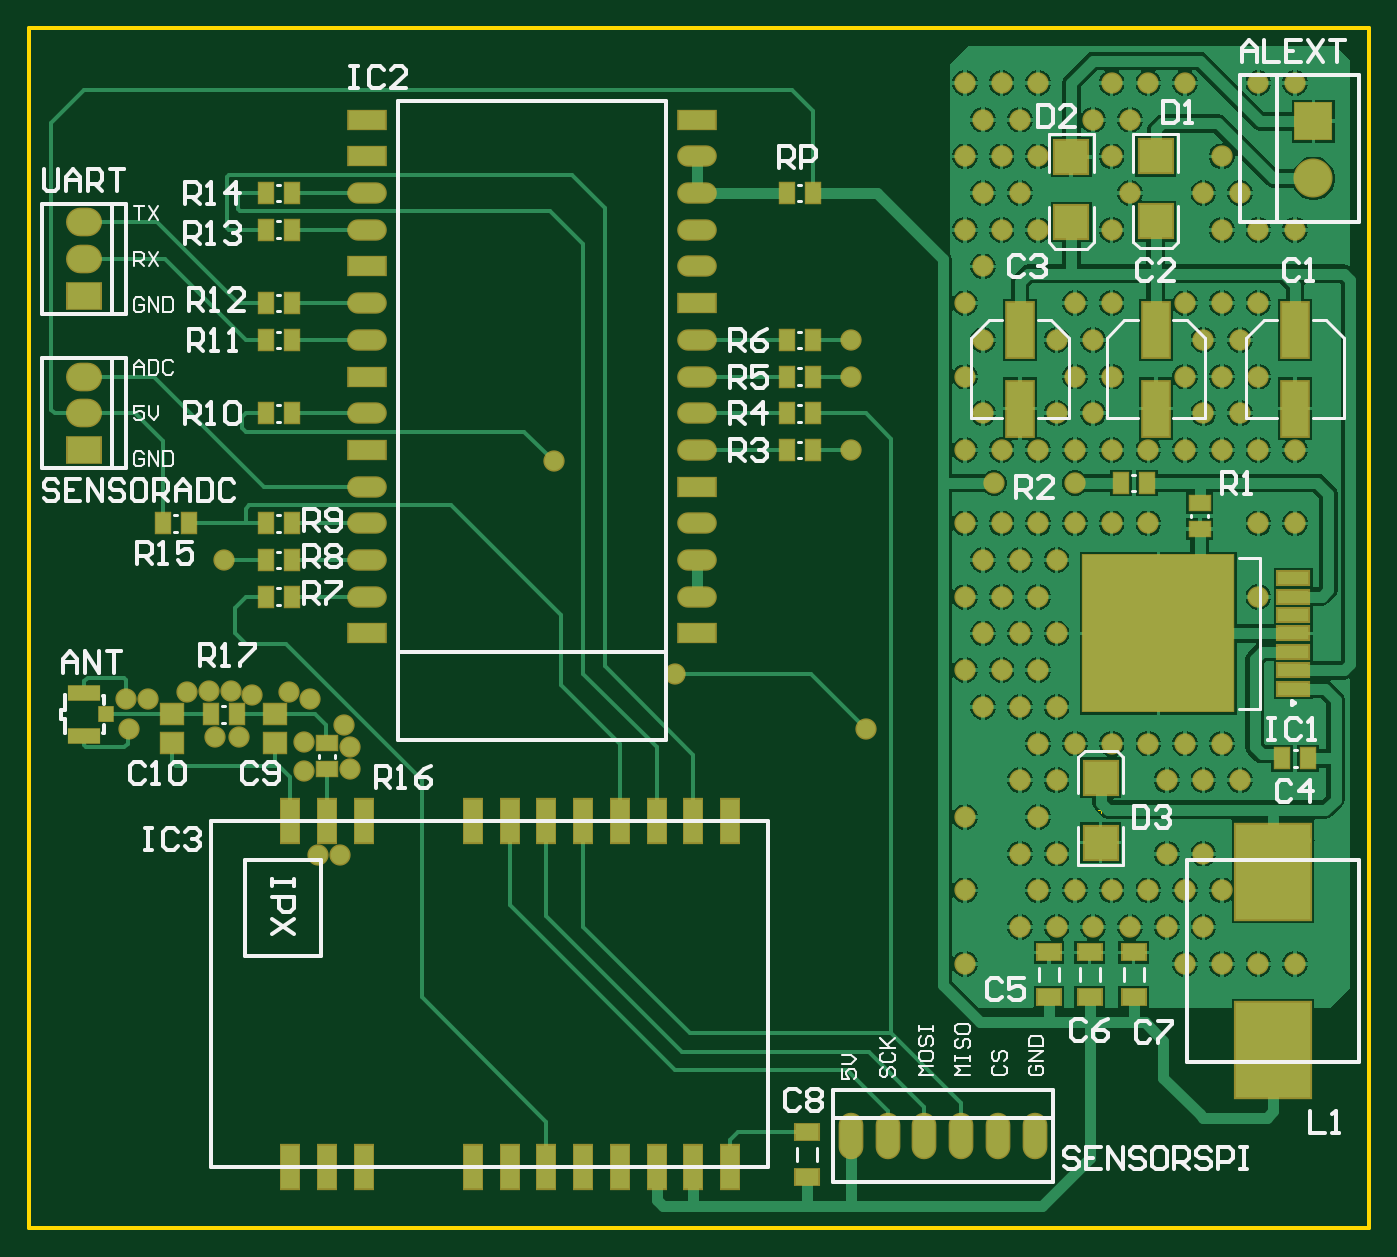
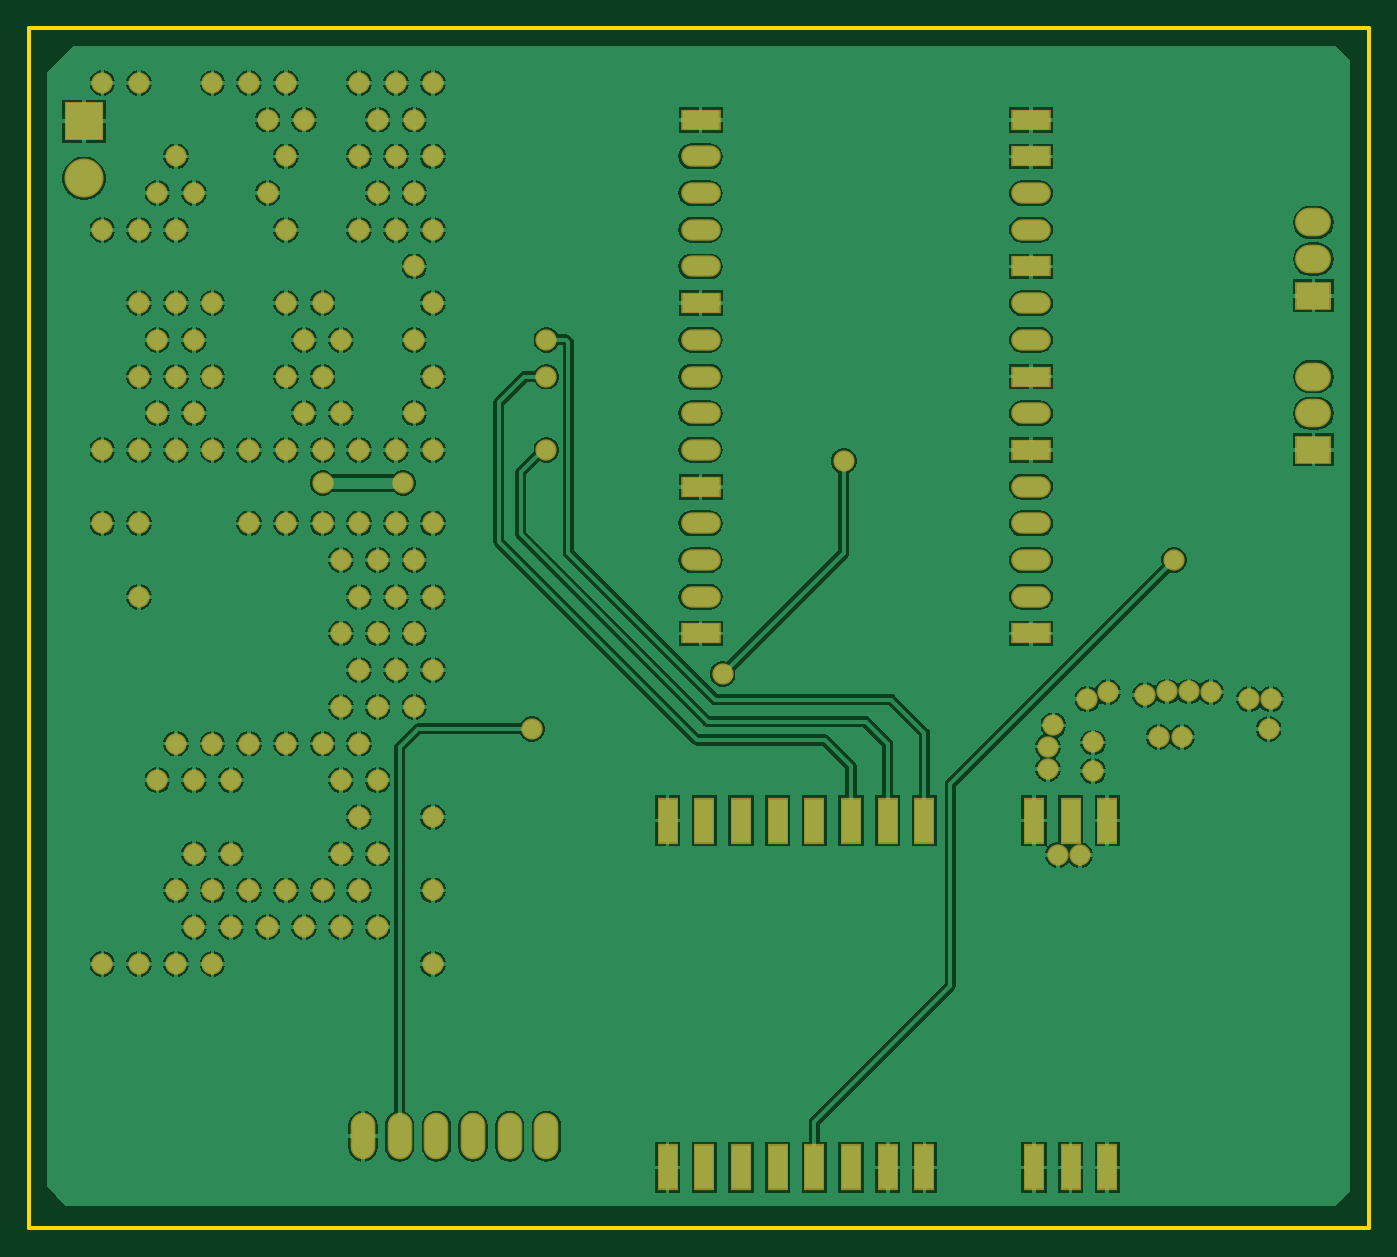
Circuit board: 8 layer files. Board 92.7 x 83.1 mm.
- bottom_copper: PlacaPrincipal.GBL (115110 bytes)
- bottom_silk: PlacaPrincipal.GBO (268 bytes)
- bottom_mask: PlacaPrincipal.GBS (4963 bytes)
- outline: PlacaPrincipal.GKO (271 bytes)
- outline: PlacaPrincipal.GM1 (613 bytes)
- top_copper: PlacaPrincipal.GTL (90447 bytes)
- top_silk: PlacaPrincipal.GTO (21985 bytes)
- top_mask: PlacaPrincipal.GTS (6823 bytes)

=== bottom_copper: PlacaPrincipal.GBL (115110 bytes, source omitted) ===
=== bottom_silk: PlacaPrincipal.GBO ===
G04*
G04 #@! TF.GenerationSoftware,Altium Limited,Altium Designer,22.1.2 (22)*
G04*
G04 Layer_Color=32896*
%FSLAX25Y25*%
%MOIN*%
G70*
G04*
G04 #@! TF.SameCoordinates,67B296A2-5763-4B00-A906-6397848AA3EA*
G04*
G04*
G04 #@! TF.FilePolarity,Positive*
G04*
G01*
G75*
M02*

=== bottom_mask: PlacaPrincipal.GBS ===
G04*
G04 #@! TF.GenerationSoftware,Altium Limited,Altium Designer,22.1.2 (22)*
G04*
G04 Layer_Color=16711935*
%FSLAX25Y25*%
%MOIN*%
G70*
G04*
G04 #@! TF.SameCoordinates,67B296A2-5763-4B00-A906-6397848AA3EA*
G04*
G04*
G04 #@! TF.FilePolarity,Negative*
G04*
G01*
G75*
%ADD25O,0.06737X0.12674*%
%ADD26R,0.09800X0.07800*%
%ADD27O,0.09800X0.07800*%
%ADD28R,0.10800X0.05800*%
%ADD29O,0.10800X0.05800*%
%ADD30R,0.05721X0.12611*%
%ADD31C,0.10642*%
%ADD32R,0.10642X0.10642*%
%ADD33C,0.05800*%
D25*
X379000Y193000D02*
D03*
X369000D02*
D03*
X359000D02*
D03*
X349000D02*
D03*
X339000D02*
D03*
X329000D02*
D03*
D26*
X120000Y380000D02*
D03*
Y422000D02*
D03*
D27*
Y390000D02*
D03*
Y400000D02*
D03*
Y432000D02*
D03*
Y442000D02*
D03*
D28*
X197000Y470000D02*
D03*
Y460000D02*
D03*
Y430000D02*
D03*
Y400000D02*
D03*
Y380000D02*
D03*
Y330000D02*
D03*
X287000Y470000D02*
D03*
Y420000D02*
D03*
Y370000D02*
D03*
Y330000D02*
D03*
D29*
X197000Y450000D02*
D03*
Y440000D02*
D03*
Y420000D02*
D03*
Y410000D02*
D03*
Y390000D02*
D03*
Y370000D02*
D03*
Y360000D02*
D03*
Y350000D02*
D03*
Y340000D02*
D03*
X287000Y460000D02*
D03*
Y450000D02*
D03*
Y440000D02*
D03*
Y430000D02*
D03*
Y410000D02*
D03*
Y400000D02*
D03*
Y390000D02*
D03*
Y380000D02*
D03*
Y360000D02*
D03*
Y350000D02*
D03*
Y340000D02*
D03*
D30*
X176197Y279000D02*
D03*
X196197D02*
D03*
X186197D02*
D03*
X226000D02*
D03*
X236000D02*
D03*
X246000D02*
D03*
X256000D02*
D03*
X266000D02*
D03*
X276000D02*
D03*
X286000D02*
D03*
X296000D02*
D03*
X196197Y184512D02*
D03*
X186197D02*
D03*
X176197D02*
D03*
X226000D02*
D03*
X236000D02*
D03*
X246000D02*
D03*
X256000D02*
D03*
X266000D02*
D03*
X276000D02*
D03*
X286000D02*
D03*
X296000D02*
D03*
D31*
X455000Y454000D02*
D03*
D32*
Y469551D02*
D03*
D33*
X450000Y480000D02*
D03*
Y440000D02*
D03*
Y380000D02*
D03*
Y360000D02*
D03*
Y240000D02*
D03*
X440000Y480000D02*
D03*
Y440000D02*
D03*
Y420000D02*
D03*
Y400000D02*
D03*
Y380000D02*
D03*
Y360000D02*
D03*
Y340000D02*
D03*
Y240000D02*
D03*
X430000Y460000D02*
D03*
X435000Y450000D02*
D03*
X430000Y440000D02*
D03*
Y420000D02*
D03*
X435000Y410000D02*
D03*
X430000Y400000D02*
D03*
X435000Y390000D02*
D03*
X430000Y380000D02*
D03*
Y300000D02*
D03*
X435000Y290000D02*
D03*
X430000Y260000D02*
D03*
Y240000D02*
D03*
X420000Y480000D02*
D03*
X425000Y450000D02*
D03*
X420000Y420000D02*
D03*
X425000Y410000D02*
D03*
X420000Y400000D02*
D03*
X425000Y390000D02*
D03*
X420000Y380000D02*
D03*
Y300000D02*
D03*
X425000Y290000D02*
D03*
Y270000D02*
D03*
X420000Y260000D02*
D03*
X425000Y250000D02*
D03*
X420000Y240000D02*
D03*
X410000Y480000D02*
D03*
Y380000D02*
D03*
Y360000D02*
D03*
Y300000D02*
D03*
X415000Y290000D02*
D03*
Y270000D02*
D03*
X410000Y260000D02*
D03*
X415000Y250000D02*
D03*
X400000Y480000D02*
D03*
X405000Y470000D02*
D03*
X400000Y460000D02*
D03*
X405000Y450000D02*
D03*
X400000Y440000D02*
D03*
Y420000D02*
D03*
Y400000D02*
D03*
Y380000D02*
D03*
Y360000D02*
D03*
Y300000D02*
D03*
Y260000D02*
D03*
X405000Y250000D02*
D03*
X395000Y470000D02*
D03*
X390000Y420000D02*
D03*
X395000Y410000D02*
D03*
X390000Y400000D02*
D03*
X395000Y390000D02*
D03*
X390000Y380000D02*
D03*
Y360000D02*
D03*
Y300000D02*
D03*
Y260000D02*
D03*
X395000Y250000D02*
D03*
X380000Y480000D02*
D03*
Y460000D02*
D03*
Y440000D02*
D03*
X385000Y410000D02*
D03*
Y390000D02*
D03*
X380000Y380000D02*
D03*
Y360000D02*
D03*
X385000Y350000D02*
D03*
X380000Y340000D02*
D03*
X385000Y330000D02*
D03*
X380000Y320000D02*
D03*
X385000Y310000D02*
D03*
X380000Y300000D02*
D03*
X385000Y290000D02*
D03*
X380000Y280000D02*
D03*
X385000Y270000D02*
D03*
X380000Y260000D02*
D03*
X385000Y250000D02*
D03*
X370000Y480000D02*
D03*
X375000Y470000D02*
D03*
X370000Y460000D02*
D03*
X375000Y450000D02*
D03*
X370000Y440000D02*
D03*
Y380000D02*
D03*
Y360000D02*
D03*
X375000Y350000D02*
D03*
X370000Y340000D02*
D03*
X375000Y330000D02*
D03*
X370000Y320000D02*
D03*
X375000Y310000D02*
D03*
Y290000D02*
D03*
Y270000D02*
D03*
Y250000D02*
D03*
X360000Y480000D02*
D03*
X365000Y470000D02*
D03*
X360000Y460000D02*
D03*
X365000Y450000D02*
D03*
X360000Y440000D02*
D03*
X365000Y430000D02*
D03*
X360000Y420000D02*
D03*
X365000Y410000D02*
D03*
X360000Y400000D02*
D03*
X365000Y390000D02*
D03*
X360000Y380000D02*
D03*
Y360000D02*
D03*
X365000Y350000D02*
D03*
X360000Y340000D02*
D03*
X365000Y330000D02*
D03*
X360000Y320000D02*
D03*
X365000Y310000D02*
D03*
X360000Y280000D02*
D03*
Y260000D02*
D03*
Y240000D02*
D03*
X180009Y292443D02*
D03*
X183654Y269575D02*
D03*
X189653Y269718D02*
D03*
X192385Y293018D02*
D03*
X165868Y313261D02*
D03*
X159941Y314188D02*
D03*
X162206Y301812D02*
D03*
X180009Y300295D02*
D03*
X192385Y299161D02*
D03*
X190863Y304964D02*
D03*
X181623Y312071D02*
D03*
X175965Y314067D02*
D03*
X137525Y312071D02*
D03*
X131525D02*
D03*
X132229Y303929D02*
D03*
X155805Y301812D02*
D03*
X153964Y314188D02*
D03*
X147965Y314067D02*
D03*
X329000Y410000D02*
D03*
X368000Y371000D02*
D03*
X390000D02*
D03*
X333000Y304000D02*
D03*
X281000Y319000D02*
D03*
X248000Y377000D02*
D03*
X329000Y380000D02*
D03*
Y400000D02*
D03*
X158000Y350000D02*
D03*
M02*

=== outline: PlacaPrincipal.GKO ===
G04*
G04 #@! TF.GenerationSoftware,Altium Limited,Altium Designer,22.1.2 (22)*
G04*
G04 Layer_Color=16711935*
%FSLAX25Y25*%
%MOIN*%
G70*
G04*
G04 #@! TF.SameCoordinates,67B296A2-5763-4B00-A906-6397848AA3EA*
G04*
G04*
G04 #@! TF.FilePolarity,Positive*
G04*
G01*
G75*
M02*

=== outline: PlacaPrincipal.GM1 ===
G04*
G04 #@! TF.GenerationSoftware,Altium Limited,Altium Designer,22.1.2 (22)*
G04*
G04 Layer_Color=16711935*
%FSLAX25Y25*%
%MOIN*%
G70*
G04*
G04 #@! TF.SameCoordinates,67B296A2-5763-4B00-A906-6397848AA3EA*
G04*
G04*
G04 #@! TF.FilePolarity,Positive*
G04*
G01*
G75*
%ADD12C,0.01000*%
%ADD55C,0.00394*%
D12*
X105000Y168000D02*
Y495000D01*
Y168000D02*
X470000D01*
X105000Y495000D02*
X470000D01*
Y168000D02*
Y495000D01*
D55*
X411213Y451142D02*
X412787D01*
X412000Y450354D02*
Y451929D01*
X389000Y450213D02*
Y451787D01*
X388213Y451000D02*
X389787D01*
X396213Y281858D02*
X397787D01*
X397000Y281071D02*
Y282646D01*
M02*

=== top_copper: PlacaPrincipal.GTL (90447 bytes, source omitted) ===
=== top_silk: PlacaPrincipal.GTO (21985 bytes, source omitted) ===
=== top_mask: PlacaPrincipal.GTS (6823 bytes, source omitted) ===
